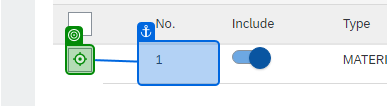
Task: process Dell invoices from an email to insert the Sap Ariba system
Workflow: SAP_3InvDet5_LineItem

Step 1: click on the element (chrome.exe)

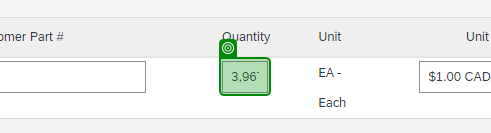
Step 2: check the text box (chrome.exe)

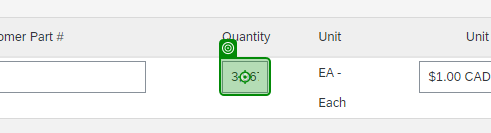
Step 3: type [in_strNet] into the text box (chrome.exe)

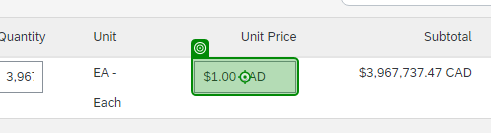
Step 4 [then]: type "1" into the text box (chrome.exe)
